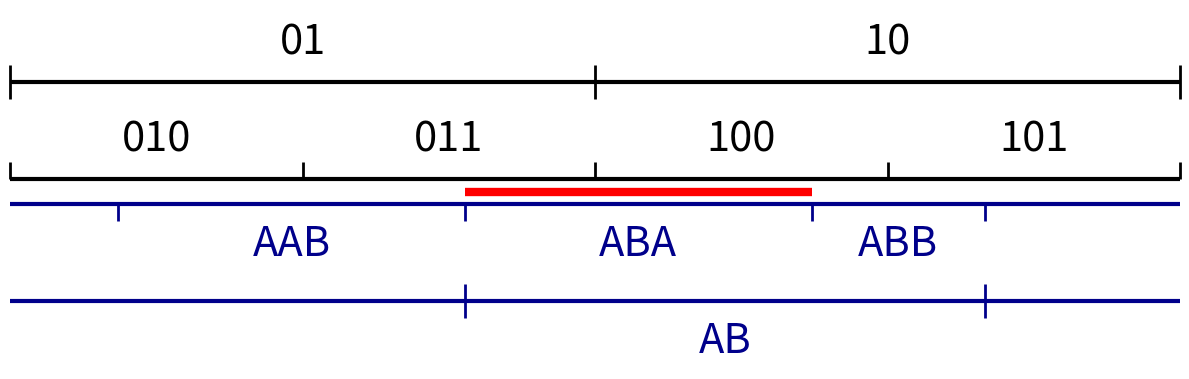

Reproduce this figure in Python.
import numpy as np
import matplotlib.pyplot as plt
import itertools

def generate_alphabet_powers(alphabet, power):
    """
    Generate all strings of given power from alphabet and their probabilities.
    
    alphabet: list of (symbol, probability) tuples
    power: integer power (length of strings)
    
    Returns: list of (string, probability) tuples sorted by cumulative probability
    """
    symbols, probs = zip(*alphabet)
    
    # Generate all combinations of length 'power'
    combinations = list(itertools.product(symbols, repeat=power))
    
    result = []
    for combo in combinations:
        string = ''.join(combo)
        # Probability is product of individual symbol probabilities
        prob = 1.0
        for symbol in combo:
            symbol_idx = symbols.index(symbol)
            prob *= probs[symbol_idx]
        result.append((string, prob))
    
    # Sort by the order they appear when iterating through combinations
    # (this gives a natural lexicographic-like ordering)
    return result

# ----------------- Alphabet and Power Definitions -----------------
alphabet_A = [('0', 0.5), ('1', 0.5)]
powers_A = [2,3]  # which powers to show for group A

alphabet_B = [
    ('A', 2/3), ('B', 1/3)
    # ('A', 0.0858), ('B', 0.0135), ('C', 0.0316), ('D', 0.0356), ('E', 0.1197), 
    # ('F', 0.0199), ('G', 0.0219), ('H', 0.0406), ('I', 0.0776), ('J', 0.0012),
    # ('K', 0.0064), ('L', 0.0441), ('M', 0.0304), ('N', 0.0715), ('O', 0.0768), 
    # ('P', 0.0240), ('Q', 0.0039), ('R', 0.0672), ('S', 0.0634), ('T', 0.0893),
    # ('U', 0.0308), ('V', 0.0108), ('W', 0.0135), ('X', 0.0035), ('Y', 0.0156), 
    # ('Z', 0.0014)
]
powers_B = [3,2]  # which powers to show for group B

# ----------------- Zoom Parameters -----------------
zoom_start = 0.25  # start of zoom range [0, 1]
zoom_end = 0.75    # end of zoom range [0, 1]

# ----------------- General Parameters -----------------
x_range = (zoom_start, zoom_end)  # displayed domain
figsize = None

# ----------------- Layout Parameters -----------------
margin_top = 0.15        # distance from top of plot to topmost line
margin_bottom = 0.10     # distance from bottom of plot to bottommost line/labels
margin_between_groups = 0.05  # distance between bottom of group A and top of group B
line_spacing_A = 0.20    # vertical distance between lines in group A
line_spacing_B = 0.20    # vertical distance between lines in group B

# ----------------- Group A Parameters (labels above lines) -----------------
group_A_line_lw = 3
group_A_tick_lw = 2
group_A_color = 'black'
group_A_fontsize = 30
group_A_label_offset = 0.04      # vertical offset for labels from each line
group_A_tick_half_height = 0.035 # half height of division markers
group_A_min_label_width_frac = 0.07  # Only show labels if segment width >= this fraction

# ----------------- Group B Parameters (labels below lines) -----------------
group_B_line_lw = 3
group_B_tick_lw = 2
group_B_color = 'darkblue'
group_B_fontsize = 30
group_B_label_offset = 0.04      # vertical offset for labels from each line
group_B_tick_half_height = 0.035 # half height of division markers
group_B_min_label_width_frac = 0.08  # Only show labels if segment width >= this fraction

# ----------------- Figure size calculation -----------------
n_lines_A = len(powers_A)
n_lines_B = len(powers_B)
n_total_lines = n_lines_A + n_lines_B

if figsize is None:
    figsize = (12, max(3.0, 0.6 * n_total_lines + 1.5))

fig, ax = plt.subplots(figsize=figsize)

# ----------------- Y positions -----------------
x0, x1 = x_range
x_len = x1 - x0
zoom_scale = 1.0 / (zoom_end - zoom_start)

# Group A lines: start from top and space downward
y_top = 1.0 - margin_top
if n_lines_A == 1:
    y_positions_A = [y_top]
else:
    y_positions_A = [y_top - i * line_spacing_A for i in range(n_lines_A)]

# Group B lines: start below group A with margin_between_groups
if n_lines_A > 0:
    y_start_B = y_positions_A[-1] - margin_between_groups
else:
    y_start_B = y_top - margin_between_groups

if n_lines_B == 1:
    y_positions_B = [y_start_B]
else:
    y_positions_B = [y_start_B - i * line_spacing_B for i in range(n_lines_B)]

def get_visible_segments(cdf_edges, strings_probs, zoom_start, zoom_end):
    """
    Return segments and ticks that are visible in the zoom range.
    """
    visible_segments = []
    visible_ticks = []
    
    for i, (string, prob) in enumerate(strings_probs):
        seg_start = cdf_edges[i]
        seg_end = cdf_edges[i + 1]
        
        # Check if segment overlaps with zoom range
        if seg_end > zoom_start and seg_start < zoom_end:
            # Calculate visible portion of segment
            vis_start = max(seg_start, zoom_start)
            vis_end = min(seg_end, zoom_end)
            
            # Map to display coordinates
            display_start = x0 + (vis_start - zoom_start) / (zoom_end - zoom_start) * x_len
            display_end = x0 + (vis_end - zoom_start) / (zoom_end - zoom_start) * x_len
            
            visible_segments.append({
                'string': string,
                'original_start': seg_start,
                'original_end': seg_end,
                'display_start': display_start,
                'display_end': display_end,
                'display_width': display_end - display_start,
                'is_complete': (seg_start >= zoom_start and seg_end <= zoom_end)
            })
    
    # Calculate visible ticks
    for i, edge in enumerate(cdf_edges):
        if zoom_start <= edge <= zoom_end:
            display_x = x0 + (edge - zoom_start) / (zoom_end - zoom_start) * x_len
            visible_ticks.append(display_x)
    
    return visible_segments, visible_ticks

# ----------------- Draw Group A lines -----------------
for line_idx, (power, y) in enumerate(zip(powers_A, y_positions_A)):
    is_last_line_A = (line_idx == len(powers_A) - 1)
    
    strings_probs = generate_alphabet_powers(alphabet_A, power)
    strings, probs = zip(*strings_probs)
    probs = np.array(probs)
    
    # Normalize probabilities (defensive)
    if not np.isclose(probs.sum(), 1.0):
        probs = probs / probs.sum()
    
    # Calculate original CDF edges
    cdf_edges = np.concatenate(([0.0], np.cumsum(probs)))
    
    # Get visible segments and ticks
    visible_segments, visible_ticks = get_visible_segments(cdf_edges, strings_probs, zoom_start, zoom_end)
    
    # Main horizontal line
    lc_main = ax.hlines(y, x0, x1, colors=group_A_color, linewidth=group_A_line_lw, zorder=2)
    try:
        lc_main.set_capstyle('butt')
    except Exception:
        pass
    
    # Division markers
    if visible_ticks:
        if is_last_line_A:
            # Last line of group A: ticks only extend above the line
            tick_bottom = y
            tick_top = y + group_A_tick_half_height
        else:
            # Regular ticks extend both above and below
            tick_bottom = y - group_A_tick_half_height
            tick_top = y + group_A_tick_half_height
            
        lc_ticks = ax.vlines(
            visible_ticks, tick_bottom, tick_top,
            colors=group_A_color, linewidth=group_A_tick_lw,
            clip_on=False, zorder=3
        )
        try:
            lc_ticks.set_capstyle('butt')
        except Exception:
            pass
    
    # Labels above the line (only if segment is wide enough and complete)
    min_width = group_A_min_label_width_frac * x_len
    for seg in visible_segments:
        # Only show label if segment is complete and wide enough in display coordinates
        if seg['is_complete'] and seg['display_width'] >= min_width:
            x_center = (seg['display_start'] + seg['display_end']) / 2.0
            ax.text(x_center, y + group_A_label_offset, seg['string'], 
                   ha='center', va='bottom', fontsize=group_A_fontsize, 
                   color=group_A_color, zorder=4)

# ----------------- Draw Group B lines -----------------
for line_idx, (power, y) in enumerate(zip(powers_B, y_positions_B)):
    is_first_line_B = (line_idx == 0)
    
    strings_probs = generate_alphabet_powers(alphabet_B, power)
    strings, probs = zip(*strings_probs)
    probs = np.array(probs)
    
    # Normalize probabilities (defensive)
    if not np.isclose(probs.sum(), 1.0):
        probs = probs / probs.sum()
    
    # Calculate original CDF edges
    cdf_edges = np.concatenate(([0.0], np.cumsum(probs)))
    
    # Get visible segments and ticks
    visible_segments, visible_ticks = get_visible_segments(cdf_edges, strings_probs, zoom_start, zoom_end)
    
    # Main horizontal line
    lc_main = ax.hlines(y, x0, x1, colors=group_B_color, linewidth=group_B_line_lw, zorder=2)
    try:
        lc_main.set_capstyle('butt')
    except Exception:
        pass
    
    # Division markers
    if visible_ticks:
        if is_first_line_B:
            # First line of group B: ticks only extend below the line
            tick_bottom = y - group_B_tick_half_height
            tick_top = y
        else:
            # Regular ticks extend both above and below
            tick_bottom = y - group_B_tick_half_height
            tick_top = y + group_B_tick_half_height
            
        lc_ticks = ax.vlines(
            visible_ticks, tick_bottom, tick_top,
            colors=group_B_color, linewidth=group_B_tick_lw,
            clip_on=False, zorder=3
        )
        try:
            lc_ticks.set_capstyle('butt')
        except Exception:
            pass
    
    # Labels below the line (only if segment is wide enough and complete)
    min_width = group_B_min_label_width_frac * x_len
    for seg in visible_segments:
        # Only show label if segment is complete and wide enough in display coordinates
        if seg['is_complete'] and seg['display_width'] >= min_width:
            x_center = (seg['display_start'] + seg['display_end']) / 2.0
            ax.text(x_center, y - group_B_label_offset, seg['string'], 
                   ha='center', va='top', fontsize=group_B_fontsize, 
                   color=group_B_color, zorder=4)

# ----------------- Highlight Line Parameters -----------------
highlight_bounds = (4/9, 16/27)  # interval in original coordinates where highlight appears
highlight_color = 'red'
highlight_linewidth = 6

# Calculate position between groups
if n_lines_A > 0 and n_lines_B > 0:
    highlight_y = (y_positions_A[-1] + y_positions_B[0]) / 2
elif n_lines_A > 0:
    highlight_y = y_positions_A[-1] - margin_between_groups / 2
elif n_lines_B > 0:
    highlight_y = y_positions_B[0] + margin_between_groups / 2
else:
    highlight_y = 0.5  # fallback

# Check if highlight interval overlaps with zoom range
highlight_start, highlight_end = highlight_bounds
if highlight_end > zoom_start and highlight_start < zoom_end:
    # Calculate visible portion of highlight
    vis_highlight_start = max(highlight_start, zoom_start)
    vis_highlight_end = min(highlight_end, zoom_end)
    
    # Map to display coordinates
    display_highlight_start = x0 + (vis_highlight_start - zoom_start) / (zoom_end - zoom_start) * x_len
    display_highlight_end = x0 + (vis_highlight_end - zoom_start) / (zoom_end - zoom_start) * x_len
    
    # Draw thick red highlight line
    ax.hlines(highlight_y, display_highlight_start, display_highlight_end, 
              colors=highlight_color, linewidth=highlight_linewidth, zorder=5)

# ----------------- Axes formatting -----------------
ax.set_xlim(x0, x1)

# Calculate y limits
y_max = 1.0
if n_lines_B > 0:
    # Account for labels below the lowest line in group B
    y_min = y_positions_B[-1] - group_B_label_offset - margin_bottom
else:
    y_min = y_positions_A[-1] - margin_bottom

ax.set_ylim(y_min, y_max)

ax.set_xticks([])
ax.set_yticks([])
for spine in ax.spines.values():
    spine.set_visible(False)

plt.tight_layout()
plt.savefig('ABA-arith-phase.svg')
# plt.show()
